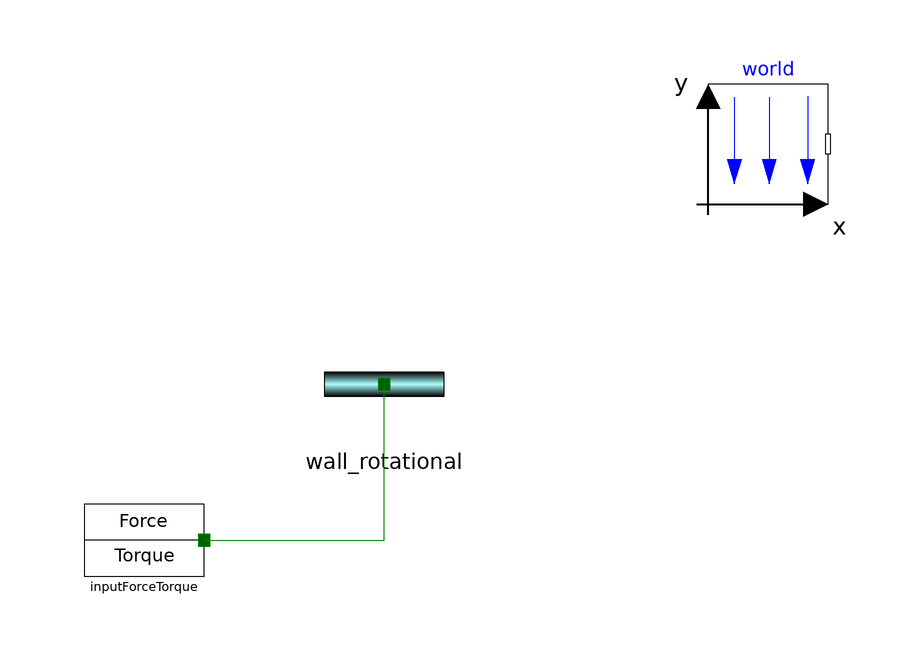

This picture is the connection diagram that the Modelica source below describes through its graphical annotations.

model BoxTest1
      PythagoraDevice.Components.Wall_rotational wall_rotational annotation(
        Placement(visible = true, transformation(origin = {4, 2}, extent = {{-10, -10}, {10, 10}}, rotation = 0)));
      PythagoraDevice.Sources.InputForceTorque inputForceTorque annotation(
        Placement(visible = true, transformation(origin = {-36, -24}, extent = {{-10, -6}, {10, 6}}, rotation = 0)));
      inner Modelica.Mechanics.MultiBody.World world(axisLength = 0.01) annotation(
        Placement(visible = true, transformation(origin = {68, 42}, extent = {{-10, -10}, {10, 10}}, rotation = 0)));
    equation
      connect(inputForceTorque.Center_a, wall_rotational.Center_a) annotation(
        Line(points = {{-26, -24}, {4, -24}, {4, 2}}, color = {0, 127, 0}));
      annotation(
        experiment(StartTime = 0, StopTime = 1, Tolerance = 1e-6, Interval = 0.002));
    end BoxTest1;